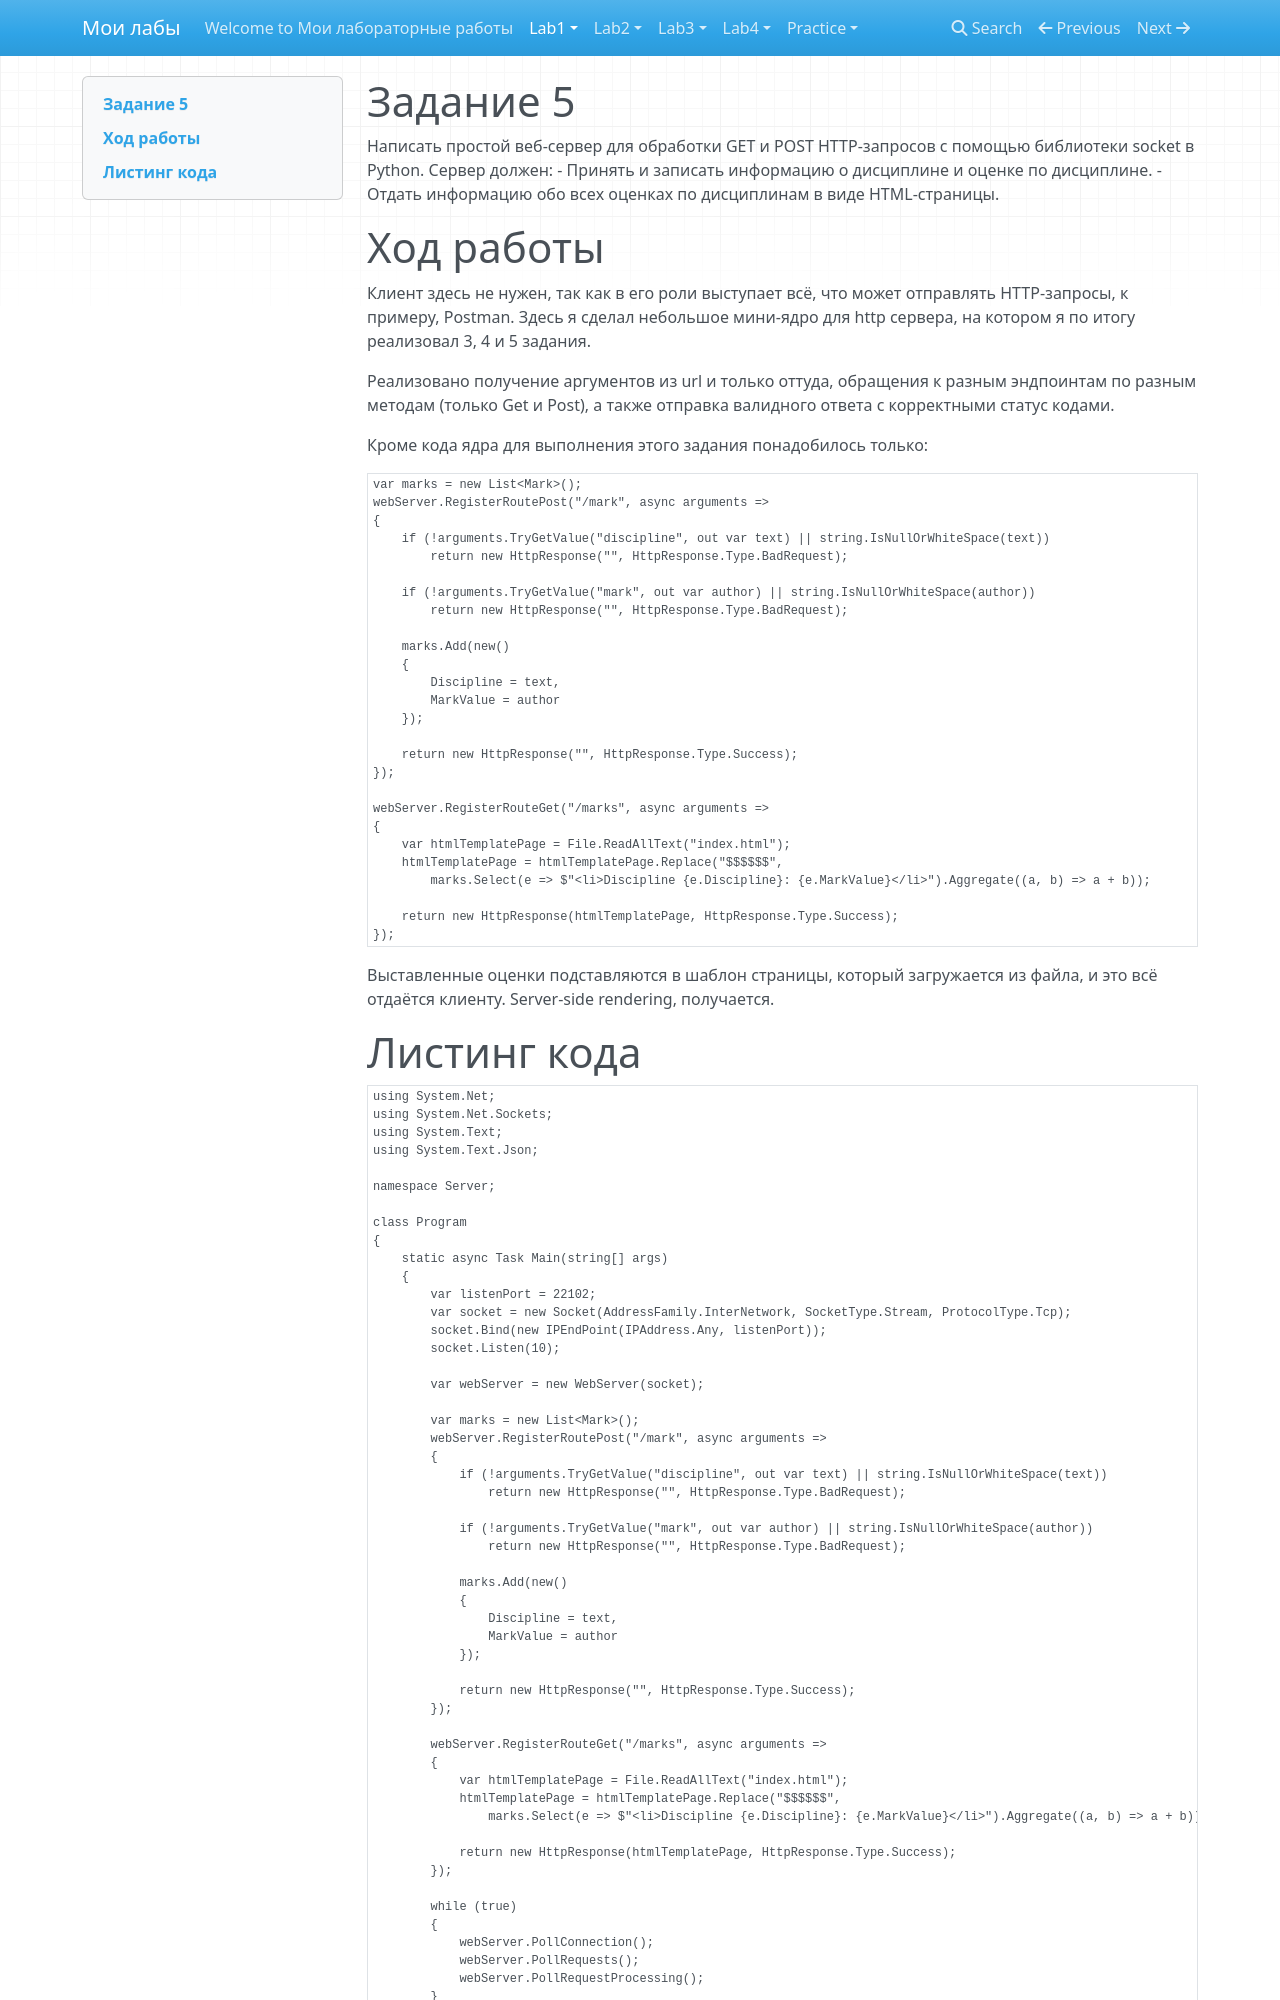

repository: AngryRectangle/ITMO_ICT_WebDevelopment_2024-2025 · page: lab1/task5/index.html · generator: mkdocs

# Задание 5

Написать простой веб-сервер для обработки GET и POST HTTP-запросов с помощью библиотеки socket в Python.
Сервер должен:
- Принять и записать информацию о дисциплине и оценке по дисциплине.
- Отдать информацию обо всех оценках по дисциплинам в виде HTML-страницы.

# Ход работы

Клиент здесь не нужен, так как в его роли выступает всё, что может отправлять HTTP-запросы, к примеру, Postman.
Здесь я сделал небольшое мини-ядро для http сервера, на котором я по итогу реализовал 3, 4 и 5 задания.

Реализовано получение аргументов из url и только оттуда, обращения к разным эндпоинтам по разным методам
(только Get и Post), а также отправка валидного ответа с корректными статус кодами.

Кроме кода ядра для выполнения этого задания понадобилось только:

```csharp
var marks = new List<Mark>();
webServer.RegisterRoutePost("/mark", async arguments =>
{
    if (!arguments.TryGetValue("discipline", out var text) || string.IsNullOrWhiteSpace(text))
        return new HttpResponse("", HttpResponse.Type.BadRequest);

    if (!arguments.TryGetValue("mark", out var author) || string.IsNullOrWhiteSpace(author))
        return new HttpResponse("", HttpResponse.Type.BadRequest);

    marks.Add(new()
    {
        Discipline = text,
        MarkValue = author
    });

    return new HttpResponse("", HttpResponse.Type.Success);
});

webServer.RegisterRouteGet("/marks", async arguments =>
{
    var htmlTemplatePage = File.ReadAllText("index.html");
    htmlTemplatePage = htmlTemplatePage.Replace("$$$$$$",
        marks.Select(e => $"<li>Discipline {e.Discipline}: {e.MarkValue}</li>").Aggregate((a, b) => a + b));
     
    return new HttpResponse(htmlTemplatePage, HttpResponse.Type.Success);
});
```

Выставленные оценки подставляются в шаблон страницы, который загружается из файла,
и это всё отдаётся клиенту. Server-side rendering, получается.
